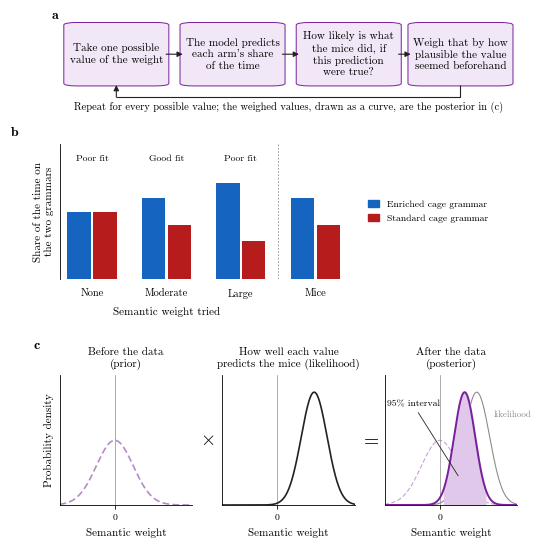

Recreate this plot in Python.
#!/usr/bin/env python3
"""
The Principle of Bayesian Model Fitting, for General Methods
============================================================

A schematic for readers with no background in modelling (Section 2.7.1 of the
thesis). It uses no data; the curves and bars are illustrative, and the axes
carry no numbers on purpose. The results themselves are in Chapter 6.

    a  the procedure: take one possible value of a weight, let the model
       predict each arm's share of the time, ask how likely what the mice did
       is under that prediction (the likelihood), weigh that by how plausible
       the value seemed beforehand (the prior), and repeat for every value
    b  what the likelihood means for one weight: three values of the semantic
       weight and the time each predicts for the two grammars, against the mice
    c  Bayes' rule as three curves: the prior (normal, mean 0, standard
       deviation 1, as in the fit) times the likelihood gives the posterior,
       with its 95% highest density interval

Usage:
    python bayes_principle_figure.py [OUT_DIR] [--thesis-figures DIR]

Output: OUT_DIR/fig_bayes_principle.png and .pdf
"""

import argparse
import os

import matplotlib
matplotlib.use("Agg")
import matplotlib.pyplot as plt
import numpy as np
from matplotlib.patches import FancyArrowPatch, FancyBboxPatch, Patch
from scipy.stats import norm

EE, SC = "#1565C0", "#B71C1C"   # the arm colours of Chapter 6
INK, MUTED = "#222222", "#8C8C8C"
# the fitting itself in purple, apart from the blue and red of the two grammars
# (checked for colour blind separation from both)
PURPLE, PURPLE_LIGHT, PURPLE_FILL, PURPLE_SHADE = "#7A1E9C", "#B48CC8", "#F1E7F6", "#DFC8EA"
STYLE = {
    "font.family": "serif", "font.serif": ["cmr10"], "mathtext.fontset": "cm",
    "axes.unicode_minus": False, "axes.formatter.use_mathtext": True,
    "font.size": 8, "axes.labelsize": 8, "axes.titlesize": 8, "xtick.labelsize": 7,
    "ytick.labelsize": 7, "legend.fontsize": 7, "axes.linewidth": 0.6,
    "xtick.major.width": 0.6, "ytick.major.width": 0.6, "xtick.major.size": 3,
    "ytick.major.size": 3, "axes.spines.top": False, "axes.spines.right": False,
    "pdf.fonttype": 42,
}
WIDTH = 426.79 / 72.27  # the thesis text width in inches, so that 8 pt prints as 8 pt

# illustrative values, chosen only to make the principle visible. The
# likelihood peaks at LIKE_MEAN; with a normal prior of mean 0 and standard
# deviation 1, the posterior is normal, pulled towards 0 and narrower than both.
# The likelihood is kept broad enough for the pull to be visible; with a much
# sharper one the posterior would look the same as the likelihood
LIKE_MEAN, LIKE_SD = 2.0, 0.7
POST_SD = (1 + LIKE_SD ** -2) ** -0.5
POST_MEAN = LIKE_MEAN * LIKE_SD ** -2 * POST_SD ** 2
CANDIDATES = (("None", 0.0), ("Moderate", LIKE_MEAN), ("Large", 4.5))
DELTA_S = 0.2027  # difference in semantic score between the grammars, so that
MICE = 0.60       # the moderate weight predicts the mice's 60% on the enriched grammar


def letter(ax, text, x=-0.02, y=1.02):
    # cmr10 has no bold weight, so the letter is set in bold maths
    ax.text(x, y, rf"$\mathbf{{{text}}}$", transform=ax.transAxes, fontsize=10,
            ha="right", va="bottom")


def box(ax, x, y, w, h, text):
    ax.add_patch(FancyBboxPatch((x - w / 2, y - h / 2), w, h, boxstyle="round,pad=0.01,rounding_size=0.03",
                                fc=PURPLE_FILL, ec=PURPLE, lw=0.7))
    ax.text(x, y, text, ha="center", va="center", fontsize=8, linespacing=1.25)


def arrow(ax, start, end, rad=0.0):
    ax.add_patch(FancyArrowPatch(start, end, arrowstyle="-|>", mutation_scale=8, lw=0.8, color=INK,
                                 connectionstyle=f"arc3,rad={rad}", shrinkA=0, shrinkB=0))


def panel_loop(ax):
    ax.set_xlim(-0.012, 1.012)
    ax.set_ylim(-0.25, 1)
    ax.axis("off")
    xs, y, w, h = (0.115, 0.375, 0.635, 0.885), 0.6, 0.215, 0.72
    texts = ("Take one possible\nvalue of the weight",
             "The model predicts\neach arm's share\nof the time",
             "How likely is what\nthe mice did, if\nthis prediction\nwere true?",
             "Weigh that by how\nplausible the value\nseemed beforehand")
    for x, t in zip(xs, texts):
        box(ax, x, y, w, h, t)
    for a, b in zip(xs[:-1], xs[1:]):
        arrow(ax, (a + w / 2 + 0.004, y), (b - w / 2 - 0.004, y))
    # the return path, under the boxes from the last back to the first
    low = y - h / 2 - 0.14
    ax.plot([xs[3], xs[3], xs[0]], [y - h / 2, low, low], color=INK, lw=0.8, solid_capstyle="butt")
    arrow(ax, (xs[0], low), (xs[0], y - h / 2))
    ax.text(0.5, low - 0.05, "Repeat for every possible value; the weighed values, drawn as a curve, "
            "are the posterior in (c)", ha="center", va="top", fontsize=7.5)


def panel_candidates(ax):
    groups = [(name, 1 / (1 + np.exp(-w * DELTA_S))) for name, w in CANDIDATES] + [("Mice", MICE)]
    for i, (name, ee) in enumerate(groups):
        x = i * 1.15
        ax.bar([x - 0.2, x + 0.2], [ee, 1 - ee], 0.36, color=[EE, SC], zorder=2)
        ax.text(x, -0.07, name, ha="center", va="top", fontsize=7.5)
        if name != "Mice":
            fit = "Good fit" if name == "Moderate" else "Poor fit"
            ax.text(x, 0.86, fit, ha="center", va="bottom", fontsize=7)
    ax.axvline(3 * 1.15 - 0.575, color=MUTED, lw=0.6, ls=(0, (2, 2)))
    ax.text(1.15, -0.2, "Semantic weight tried", ha="center", va="top", fontsize=8)
    ax.set_xlim(-0.5, 3 * 1.15 + 0.5)
    ax.set_ylim(0, 1.0)
    ax.set_xticks([])
    ax.set_yticks([])
    ax.spines["bottom"].set_visible(False)
    ax.set_ylabel("Share of the time on\nthe two grammars")


def curve_axis(ax, title):
    ax.set_xlim(-3, 4.2)
    ax.set_xticks([0])
    ax.set_xticklabels(["0"])
    ax.set_yticks([])
    ax.set_xlabel("Semantic weight")
    ax.set_title(title, linespacing=1.2)
    ax.axvline(0, color=MUTED, lw=0.5, zorder=0)


def panel_rule(axes, signs):
    x = np.linspace(-3, 4.2, 1200)
    prior, post = norm.pdf(x, 0, 1), norm.pdf(x, POST_MEAN, POST_SD)
    like = norm.pdf(x, LIKE_MEAN, LIKE_SD)
    ax_p, ax_l, ax_q = axes
    ax_p.plot(x, prior, color=PURPLE_LIGHT, lw=1.2, ls=(0, (4, 2)))
    curve_axis(ax_p, "Before the data\n(prior)")
    ax_p.set_ylabel("Probability density")
    ax_l.plot(x, like, color=INK, lw=1.2)
    curve_axis(ax_l, "How well each value\npredicts the mice (likelihood)")
    ax_l.set_ylim(0, like.max() * 1.15)
    lo, hi = norm.ppf([0.025, 0.975], POST_MEAN, POST_SD)
    inside = (x >= lo) & (x <= hi)
    # the prior and the likelihood again, faintly, so that the posterior is
    # seen to lie between them (the likelihood scaled to the posterior's height)
    ax_q.plot(x, prior, color=PURPLE_LIGHT, lw=0.8, ls=(0, (4, 2)), alpha=0.8, zorder=0)
    ax_q.plot(x, like / like.max() * post.max(), color=MUTED, lw=0.8, zorder=0)
    ax_q.text(LIKE_MEAN + LIKE_SD * 1.3, post.max() * 0.8, "likelihood", fontsize=6.5, color=MUTED,
              ha="left", va="center")
    ax_q.fill_between(x[inside], post[inside], color=PURPLE_SHADE, zorder=1)
    ax_q.plot(x, post, color=PURPLE, lw=1.4, zorder=2)
    curve_axis(ax_q, "After the data\n(posterior)")
    ax_q.annotate("95% interval", xy=(POST_MEAN - 0.35, 0.18), xytext=(-2.9, 0.62),
                  fontsize=7, ha="left", va="center",
                  arrowprops=dict(arrowstyle="-", lw=0.6, color=INK, shrinkA=1, shrinkB=0))
    # the prior and posterior share one density scale, so the narrower curve is the taller
    top = post.max() * 1.15
    ax_p.set_ylim(0, top)
    ax_q.set_ylim(0, top)
    for ax, sym in zip(signs, (r"$\times$", r"$=$")):
        ax.axis("off")
        ax.text(0.5, 0.5, sym, ha="center", va="center", fontsize=14, transform=ax.transAxes)


def main():
    parser = argparse.ArgumentParser(description=__doc__.split("\n\n")[0])
    parser.add_argument("out_dir", nargs="?", default="D:/AuditoryExperiments/grammar/BATCH_ANALYSIS/bayes_principle")
    parser.add_argument("--thesis-figures", metavar="DIR")
    args = parser.parse_args()
    os.makedirs(args.out_dir, exist_ok=True)
    with plt.rc_context(STYLE):
        fig = plt.figure(figsize=(WIDTH, 6.3))
        gs = fig.add_gridspec(5, 1, height_ratios=[0.95, 0.15, 1.2, 0.85, 1.15], hspace=0.0)
        ax_a = fig.add_subplot(gs[0])
        panel_loop(ax_a)
        letter(ax_a, "a", x=0.0, y=0.98)

        mid = gs[2].subgridspec(1, 2, width_ratios=[1.0, 0.55], wspace=0.05)
        ax_b = fig.add_subplot(mid[0, 0])
        panel_candidates(ax_b)
        letter(ax_b, "b", x=-0.14, y=1.04)
        ax_key = fig.add_subplot(mid[0, 1])
        ax_key.axis("off")
        ax_key.legend(handles=[Patch(color=EE, label="Enriched cage grammar"),
                               Patch(color=SC, label="Standard cage grammar")],
                      loc="center left", frameon=False, handlelength=1.2)

        bot = gs[4].subgridspec(1, 5, width_ratios=[1, 0.16, 1, 0.16, 1], wspace=0.05)
        curves = [fig.add_subplot(bot[0, k]) for k in (0, 2, 4)]
        signs = [fig.add_subplot(bot[0, k]) for k in (1, 3)]
        panel_rule(curves, signs)
        letter(curves[0], "c", x=-0.14, y=1.18)

        targets = [args.out_dir] + ([args.thesis_figures] if args.thesis_figures else [])
        for t in targets:
            for ext in ("png", "pdf"):
                fig.savefig(os.path.join(t, f"fig_bayes_principle.{ext}"), dpi=300, bbox_inches="tight")
        plt.close(fig)
    print(f"Saved to {args.out_dir}")


if __name__ == "__main__":
    main()
